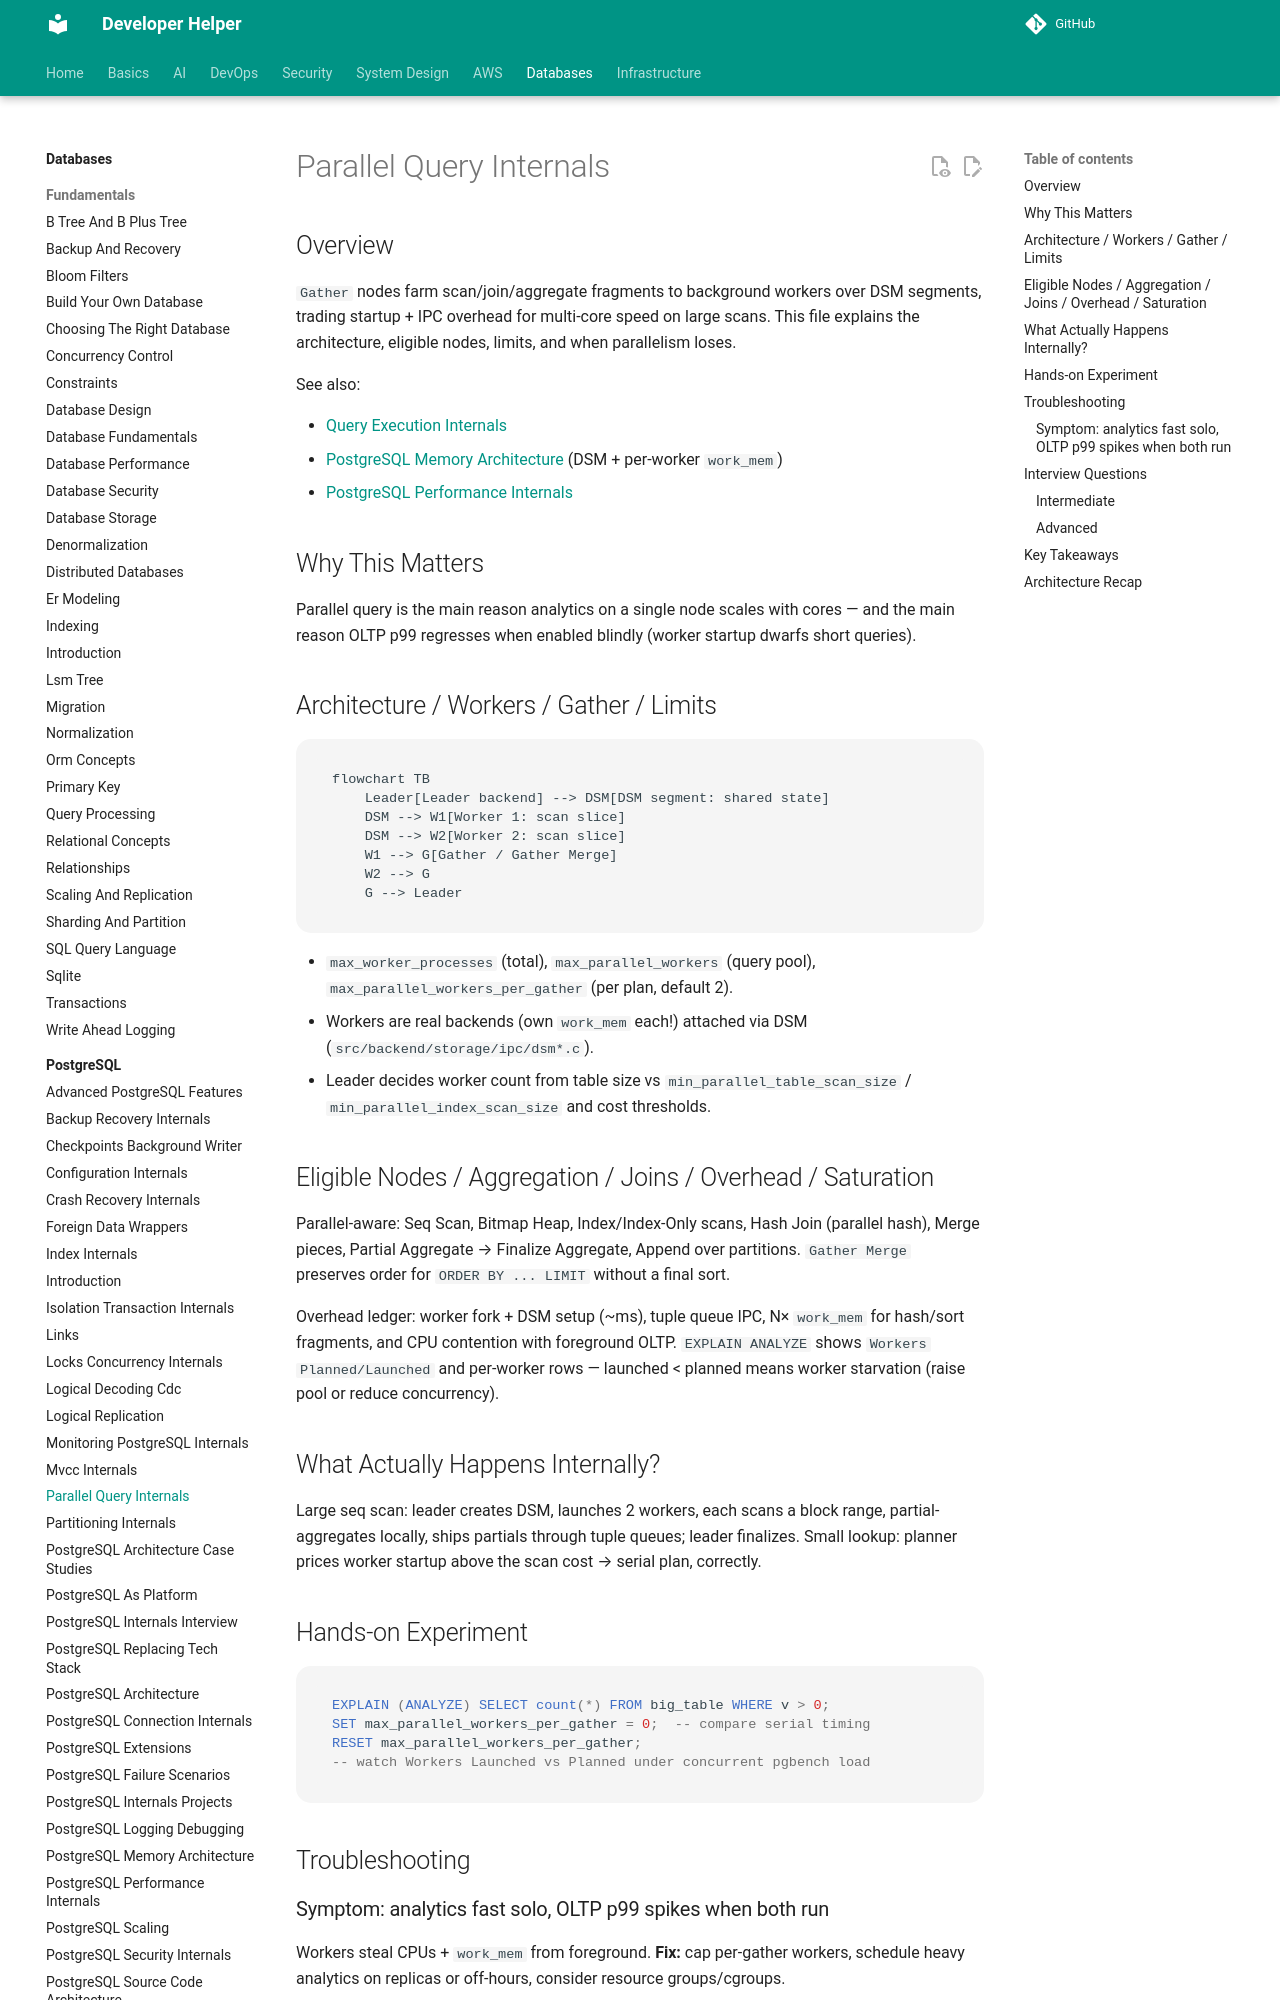

repository: abhishekghoshh/developer-helper · page: database/postgres/parallel-query-internals/index.html · generator: mkdocs

# Parallel Query Internals

## Overview

`Gather` nodes farm scan/join/aggregate fragments to background workers over DSM segments, trading startup + IPC overhead for multi-core speed on large scans. This file explains the architecture, eligible nodes, limits, and when parallelism loses.

See also:

- [Query Execution Internals](./query-execution-internals.md)
- [PostgreSQL Memory Architecture](./postgresql-memory-architecture.md) (DSM + per-worker `work_mem`)
- [PostgreSQL Performance Internals](./postgresql-performance-internals.md)

## Why This Matters

Parallel query is the main reason analytics on a single node scales with cores — and the main reason OLTP p99 regresses when enabled blindly (worker startup dwarfs short queries).
